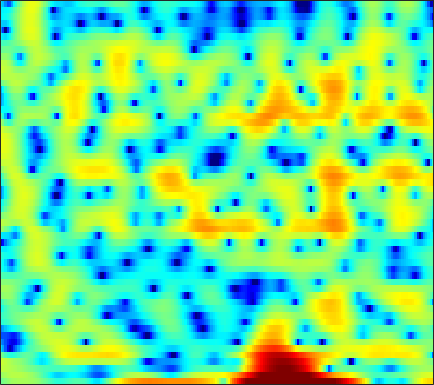

The data file committed next to this chart (first rows):
-0.92581, -0.46726, 0.12109, 0.62237, 0.93431, 1.2642, 1.4974, 1.6125, 1.718, 1.7566, 1.7516, 1.7251, 1.6485, 1.5108, 1.375, 1.1699, 0.89798, 0.65202, 0.24374, -0.25135, -0.83423, -1.3187, -1.9997, -2.6854
1.045, 1.321, 1.673, 1.975, 2.162, 2.35, 2.464, 2.502, 2.492, 2.408, 2.254, 2.094, 1.824, 1.482, 1.175, 0.6933, 0.1246, -0.3617, -1.098, -1.944, -2.906, -3.687, -4.796, -5.925
2.945, 2.822, 2.652, 2.471, 2.325, 2.115, 1.882, 1.691, 1.412, 1.103, 0.7646, 0.4954, 0.1176, -0.2792, -0.5835, -0.9882, -1.377, -1.648, -1.984, -2.277, -2.513, -2.65, -2.775, -2.84
3.539, 3.194, 2.744, 2.321, 2.029, 1.668, 1.334, 1.092, 0.766, 0.4061, -0.01852, -0.3982, -1.01, -1.769, -2.448, -3.509, -4.697, -5.611, -6.659, -7.092, -6.62, -5.787, -4.402, -2.997
-0.06688, -1.13, -2.526, -3.704, -4.267, -4.452, -4.087, -3.6, -2.873, -2.22, -1.732, -1.501, -1.405, -1.568, -1.876, -2.545, -3.513, -4.41, -5.62, -6.204, -5.479, -4.225, -2.264, -0.4008
-7.691, -9.815, -13.33, -17.88, -20.91, -18.78, -14.68, -12.29, -9.78, -7.772, -6.116, -5.063, -3.872, -2.901, -2.304, -1.632, -1.063, -0.6818, -0.1953, 0.31, 0.8571, 1.296, 1.907, 2.522
-10.79, -12.13, -13.96, -15.78, -17.07, -18.33, -18.37, -17.25, -14.71, -11.86, -9.25, -7.527, -5.526, -3.823, -2.728, -1.485, -0.4413, 0.2298, 0.9995, 1.65, 2.196, 2.548, 2.953, 3.286
-13.83, -13.77, -13.92, -14.43, -15.08, -16.05, -16.32, -15.39, -12.96, -10.15, -7.544, -5.835, -3.884, -2.251, -1.207, -0.03371, 0.9075, 1.477, 2.078, 2.515, 2.805, 2.942, 3.038, 3.055
-11.32, -9.969, -8.546, -7.449, -6.768, -5.958, -5.133, -4.469, -3.498, -2.446, -1.386, -0.6111, 0.3655, 1.236, 1.799, 2.422, 2.88, 3.104, 3.24, 3.173, 2.902, 2.556, 1.91, 1.072
-4.177, -3.863, -3.342, -2.761, -2.298, -1.679, -1.064, -0.6164, -0.03183, 0.556, 1.123, 1.515, 2.012, 2.456, 2.73, 3.004, 3.153, 3.165, 3.025, 2.664, 2.041, 1.356, 0.06479, -1.805
-3.526, -3.127, -2.551, -2.002, -1.621, -1.156, -0.7485, -0.4877, -0.1896, 0.06361, 0.3007, 0.4828, 0.7329, 0.9973, 1.199, 1.454, 1.669, 1.788, 1.859, 1.792, 1.573, 1.291, 0.7708, 0.1095
-5.417, -4.177, -2.902, -2.005, -1.546, -1.195, -1.099, -1.168, -1.418, -1.806, -2.223, -2.461, -2.59, -2.409, -2.048, -1.363, -0.5806, -0.003049, 0.6951, 1.28, 1.721, 1.962, 2.167, 2.239
-3.484, -2.348, -1.278, -0.6274, -0.4036, -0.4568, -0.9366, -1.586, -2.892, -4.823, -7.686, -10.67, -15.29, -13.87, -10.42, -6.877, -4.345, -2.855, -1.236, 0.1019, 1.21, 1.906, 2.656, 3.208
0.4577, 0.6996, 0.9072, 0.9297, 0.7955, 0.3914, -0.3097, -1.068, -2.404, -4.102, -6.146, -7.691, -9.309, -9.866, -9.564, -8.731, -7.662, -6.658, -5.036, -3.209, -1.417, -0.1935, 1.189, 2.274
1.514, 1.535, 1.505, 1.367, 1.176, 0.8022, 0.291, -0.2034, -1.016, -1.988, -3.116, -4.049, -5.448, -7.136, -8.757, -12.03, -18.74, -31.22, -14.53, -8.242, -4.46, -2.4, -0.3249, 1.195
0.2078, 0.2309, 0.2033, 0.1186, 0.02763, -0.1409, -0.3586, -0.5449, -0.8507, -1.234, -1.706, -2.14, -2.8, -3.57, -4.211, -5.011, -5.512, -5.471, -4.718, -3.416, -1.954, -0.9121, 0.3051, 1.3
-2.272, -2.352, -2.558, -2.763, -2.852, -2.841, -2.667, -2.433, -2.037, -1.645, -1.284, -1.068, -0.8597, -0.7201, -0.6352, -0.5151, -0.3551, -0.1948, 0.1008, 0.4618, 0.8569, 1.144, 1.48, 1.741
-4.335, -5.048, -6.406, -8.078, -9.221, -9.555, -8.113, -6.514, -4.459, -2.695, -1.296, -0.4279, 0.4859, 1.187, 1.606, 2.028, 2.33, 2.485, 2.599, 2.613, 2.522, 2.385, 2.113, 1.729
-4.356, -5.459, -7.435, -10.31, -12.98, -14.43, -10.9, -7.897, -4.737, -2.369, -0.5654, 0.5159, 1.683, 2.585, 3.097, 3.584, 3.868, 3.957, 3.902, 3.639, 3.16, 2.643, 1.734, 0.54
-3.812, -4.374, -4.985, -5.378, -5.468, -5.167, -4.368, -3.547, -2.287, -0.9835, 0.2666, 1.106, 2.075, 2.865, 3.321, 3.755, 3.982, 4.007, 3.842, 3.445, 2.779, 2.082, 0.8351, -0.8338
-6.212, -6.521, -6.494, -6.025, -5.538, -4.766, -3.838, -3.088, -2.029, -0.9561, 0.1027, 0.8563, 1.756, 2.489, 2.928, 3.361, 3.589, 3.619, 3.477, 3.121, 2.548, 1.978, 1.017, -0.1352
-19.71, -16.62, -11.88, -9.291, -8.028, -6.774, -5.752, -4.897, -3.615, -2.196, -0.803, 0.1553, 1.299, 2.204, 2.738, 3.239, 3.5, 3.558, 3.459, 3.156, 2.694, 2.257, 1.567, 0.788
-6.318, -6.936, -7.118, -7.351, -7.941, -9.433, -11.41, -11.51, -8.315, -4.654, -1.771, -0.1315, 1.501, 2.651, 3.245, 3.7, 3.862, 3.824, 3.584, 3.192, 2.652, 2.186, 1.485, 0.6756
1.558, 0.7257, -0.3794, -1.597, -2.772, -4.69, -6.452, -6.678, -4.59, -1.781, 0.4205, 1.708, 2.913, 3.638, 3.863, 3.828, 3.465, 2.998, 2.217, 1.378, 0.5735, 0.002069, -0.7043, -1.494
2.76, 2.442, 2.06, 1.727, 1.5, 1.282, 1.268, 1.375, 1.773, 2.301, 2.793, 3.069, 3.216, 3.017, 2.586, 1.657, 0.2013, -1.279, -3.736, -6.592, -8.548, -8.608, -7.562, -6.584
-0.2126, 0.3303, 1.006, 1.591, 2.012, 2.48, 2.869, 3.146, 3.417, 3.553, 3.594, 3.484, 3.121, 2.431, 1.704, 0.2977, -1.61, -3.482, -6.751, -11.01, -14.43, -13.67, -10.76, -8.79
-4.826, -3.071, -1.259, 0.1842, 1.058, 2.037, 2.798, 3.246, 3.659, 3.898, 3.907, 3.766, 3.361, 2.72, 2.057, 0.9431, -0.4182, -1.559, -3.164, -4.739, -5.985, -6.673, -7.264, -7.517
-5.933, -4.641, -2.854, -1.161, -0.01832, 1.274, 2.354, 2.967, 3.6, 3.995, 4.119, 4.067, 3.798, 3.3, 2.768, 1.915, 0.8254, -0.09381, -1.46, -2.933, -4.534, -5.775, -7.597, -9.433
-10.81, -8.389, -5.189, -2.64, -1.022, 0.7093, 2.065, 2.858, 3.636, 4.097, 4.313, 4.324, 4.134, 3.717, 3.283, 2.513, 1.542, 0.6795, -0.6648, -2.248, -4.186, -5.837, -8.595, -12.23
-10.95, -8.292, -5.066, -2.451, -0.8978, 0.8648, 2.148, 2.894, 3.582, 3.978, 4.133, 4.089, 3.852, 3.443, 3.041, 2.349, 1.548, 0.8203, -0.2972, -1.645, -3.235, -4.588, -6.647, -8.937
-5.013, -3.771, -1.978, -0.309, 0.826, 2.027, 2.924, 3.361, 3.692, 3.773, 3.579, 3.302, 2.817, 2.263, 1.811, 1.259, 0.6975, 0.2761, -0.3588, -1.129, -2.078, -2.997, -4.433, -6.261
-4.198, -1.915, 0.2511, 1.819, 2.687, 3.458, 3.867, 3.936, 3.711, 3.115, 2.175, 1.298, -0.0482, -1.401, -2.168, -2.632, -2.51, -2.175, -1.726, -1.422, -1.371, -1.513, -1.91, -2.586
0.3759, 1.248, 2.231, 2.998, 3.344, 3.546, 3.4, 3.059, 2.26, 0.9807, -0.8055, -2.606, -5.94, -11.18, -17.96, -18.02, -10.82, -7.913, -5.432, -3.81, -2.703, -2.076, -1.48, -1.065
3.005, 3.151, 3.324, 3.365, 3.28, 2.987, 2.422, 1.823, 0.775, -0.6218, -2.332, -3.898, -6.199, -8.506, -9.897, -10.51, -9.877, -8.966, -7.623, -6.284, -4.995, -4.072, -2.953, -1.915
4.096, 4.101, 4.015, 3.766, 3.491, 2.942, 2.207, 1.507, 0.3971, -0.9075, -2.436, -3.643, -5.367, -7.098, -8.28, -9.687, -10.67, -11.07, -10.85, -9.768, -8.067, -6.733, -4.936, -3.293
4.624, 4.622, 4.447, 4.118, 3.753, 3.106, 2.292, 1.549, 0.3671, -0.9849, -2.542, -3.831, -5.72, -7.801, -9.6, -12.37, -16.28, -20.7, -26.44, -18.02, -12.51, -9.561, -6.606, -4.287
4.804, 4.73, 4.481, 4.08, 3.658, 2.985, 2.115, 1.358, 0.1442, -1.294, -2.959, -4.365, -6.388, -8.6, -10.24, -12.41, -14.09, -14.98, -14.86, -13.04, -10.37, -8.386, -5.92, -3.865
4.733, 4.475, 4.073, 3.569, 3.151, 2.511, 1.736, 1.051, -0.01428, -1.396, -3.114, -4.668, -7.229, -10.41, -13.15, -16.31, -15.94, -14.06, -11.48, -9.149, -7.097, -5.65, -3.926, -2.428
4.002, 3.407, 2.652, 2.04, 1.724, 1.366, 1.098, 0.8115, 0.2932, -0.5158, -1.673, -2.905, -4.994, -7.771, -10.31, -13.39, -12.48, -10.31, -7.57, -5.449, -3.85, -2.864, -1.821, -0.9425
1.572, 0.05324, -2.029, -3.386, -3.3, -2.16, -0.7169, 0.1157, 0.7614, 1.042, 0.9294, 0.6154, 0.02122, -0.7043, -1.149, -1.616, -1.644, -1.428, -0.9808, -0.5427, -0.2031, -0.1536, -0.3127, -0.6971
-2.186, -4.401, -8.872, -15.77, -12.64, -6.529, -2.935, -1.139, 0.455, 1.447, 1.938, 2.156, 2.21, 2.151, 2.067, 2.022, 1.944, 1.947, 1.9, 1.752, 1.413, 0.8817, -0.2655, -2.352
-5.648, -5.661, -5.689, -5.309, -4.695, -3.502, -2.207, -1.323, -0.3365, 0.2712, 0.6158, 0.7144, 0.7026, 0.6413, 0.572, 0.6026, 0.7106, 0.8096, 0.96, 1.046, 0.9319, 0.7496, 0.2569, -0.4632
-9.796, -7.959, -6.023, -4.465, -3.552, -2.414, -1.54, -1.084, -0.7822, -0.7895, -1.103, -1.603, -2.426, -3.308, -3.731, -3.835, -3.162, -2.462, -1.466, -0.6163, 0.03669, 0.4246, 0.8001, 1.132
-10.29, -8.12, -5.553, -3.576, -2.365, -1.213, -0.4806, -0.1903, -0.193, -0.6456, -1.707, -2.937, -5.528, -9.88, -15.62, -17.28, -9.611, -6.431, -3.772, -2.058, -0.8463, -0.2073, 0.5308, 1.193
-8.616, -5.845, -3.146, -1.238, -0.1758, 0.8133, 1.399, 1.586, 1.536, 1.077, 0.1937, -0.7342, -2.356, -4.168, -5.267, -5.725, -4.887, -3.979, -2.952, -2.258, -1.909, -1.74, -1.495, -1.057
-0.9369, -0.3315, 0.5526, 1.359, 1.841, 2.339, 2.632, 2.706, 2.625, 2.347, 1.933, 1.506, 0.9066, 0.2636, -0.1654, -0.6491, -1.103, -1.455, -2.101, -3.134, -4.749, -6.342, -8.887, -9.901
2.305, 2.317, 2.374, 2.442, 2.477, 2.463, 2.384, 2.297, 2.135, 1.976, 1.807, 1.679, 1.478, 1.235, 0.9871, 0.5954, 0.03673, -0.5459, -1.603, -3.128, -5.274, -7.444, -11.03, -13.03
3.213, 3.071, 2.831, 2.495, 2.178, 1.652, 1.068, 0.6592, 0.2615, 0.1313, 0.2641, 0.5184, 0.8905, 1.232, 1.394, 1.427, 1.252, 0.9581, 0.3431, -0.5071, -1.54, -2.393, -3.458, -4.285
2.725, 2.656, 2.355, 1.76, 1.1, -0.1627, -1.883, -3.484, -5.555, -6.088, -4.409, -2.701, -0.7279, 0.7402, 1.542, 2.22, 2.543, 2.596, 2.429, 2.05, 1.502, 1.001, 0.2565, -0.5507
0.6999, 0.8781, 0.7967, 0.3285, -0.3347, -1.66, -3.733, -6.024, -10.29, -12, -7.404, -4.374, -1.506, 0.4183, 1.433, 2.348, 2.852, 3.016, 2.992, 2.739, 2.307, 1.893, 1.258, 0.5603
-1.319, -1.023, -0.8547, -0.8878, -1.04, -1.369, -1.793, -2.107, -2.324, -2.088, -1.338, -0.5701, 0.5235, 1.477, 2.037, 2.553, 2.793, 2.791, 2.574, 2.132, 1.505, 0.9499, 0.1422, -0.6664
-2.842, -2.778, -2.608, -2.294, -1.941, -1.425, -0.8519, -0.3942, 0.2233, 0.8629, 1.523, 1.995, 2.563, 3.006, 3.22, 3.32, 3.185, 2.915, 2.321, 1.453, 0.3117, -0.7109, -2.268, -3.91
-6.117, -6.914, -7.242, -6.334, -5.078, -3.205, -1.464, -0.3211, 0.988, 2.064, 2.924, 3.44, 3.937, 4.223, 4.288, 4.156, 3.754, 3.269, 2.344, 1.073, -0.6052, -2.213, -4.962, -8.867
-10.76, -14.97, -32.09, -15.05, -9.741, -5.451, -2.535, -0.8637, 0.8936, 2.248, 3.261, 3.832, 4.348, 4.59, 4.594, 4.359, 3.84, 3.256, 2.217, 0.87, -0.7971, -2.27, -4.5, -6.944
-7.761, -8.216, -8.173, -7.11, -5.808, -3.815, -1.913, -0.6055, 0.9143, 2.167, 3.152, 3.704, 4.207, 4.426, 4.401, 4.114, 3.537, 2.909, 1.819, 0.4543, -1.139, -2.417, -4.153, -5.726
-6.153, -5.821, -5.275, -4.489, -3.749, -2.543, -1.212, -0.2134, 1.072, 2.211, 3.162, 3.717, 4.232, 4.47, 4.455, 4.16, 3.537, 2.85, 1.617, 0.00687, -1.992, -3.737, -6.324, -8.87
-6.34, -6.23, -6.099, -5.693, -5.064, -3.845, -2.289, -1.063, 0.4951, 1.877, 3.014, 3.699, 4.354, 4.714, 4.78, 4.58, 4.034, 3.376, 2.143, 0.4444, -1.841, -4.057, -8.063, -14.41
-7.389, -8.644, -11.08, -13.74, -13.4, -9.635, -5.898, -3.628, -1.203, 0.707, 2.196, 3.079, 3.964, 4.528, 4.744, 4.756, 4.452, 4.004, 3.112, 1.872, 0.2888, -1.107, -3.135, -5.101
